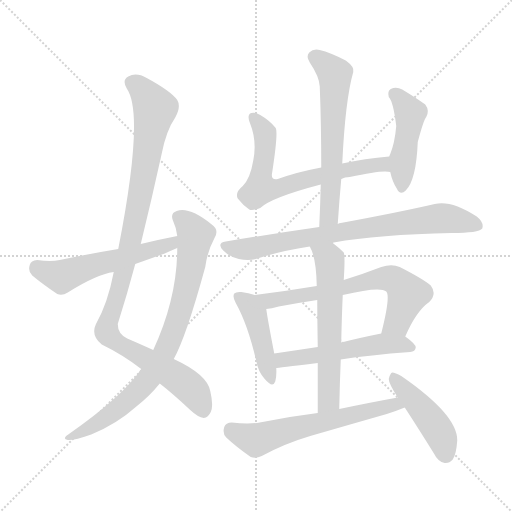
t = 0.00 s
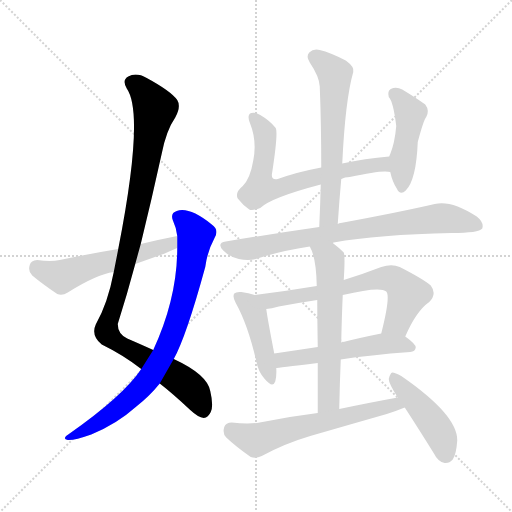
t = 1.98 s
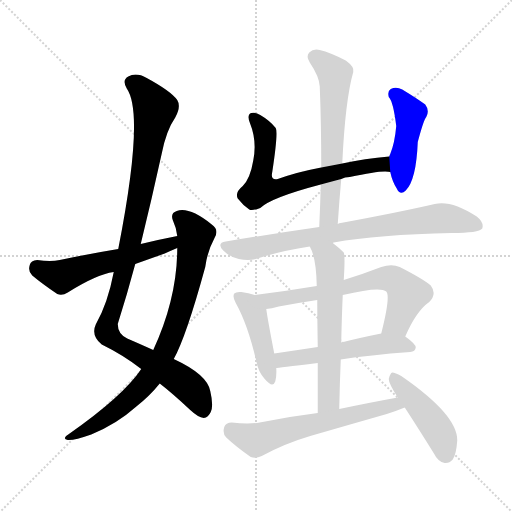
t = 3.97 s
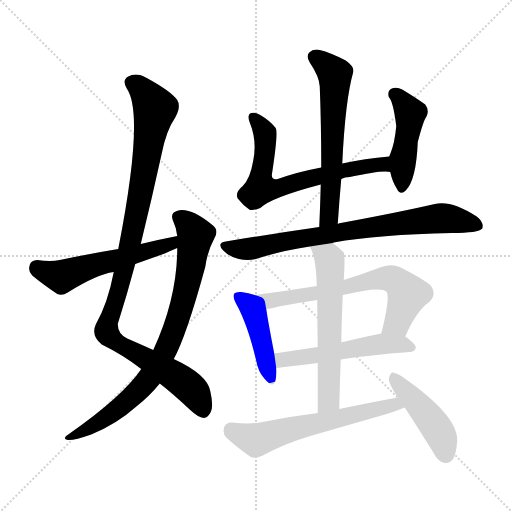
t = 5.95 s
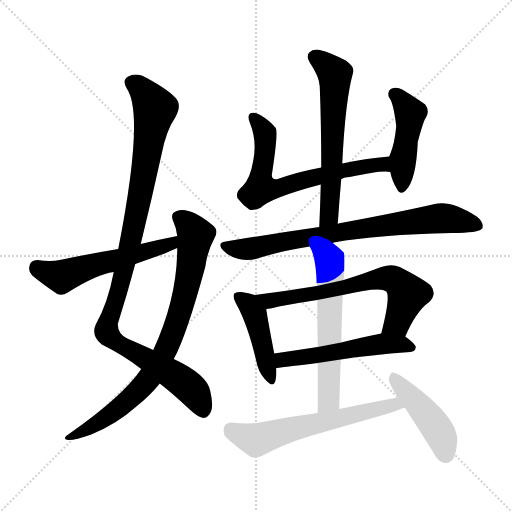
t = 7.94 s
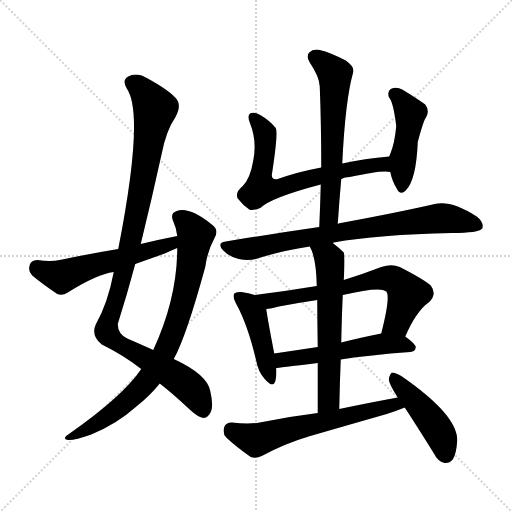
t = 9.92 s

The animated SVG that drew these frames (rendered in a browser with its animation timeline set to each time). Animation: 13 CSS @keyframes rules; one cycle of 9.92 s.

<svg version="1.1" viewBox="0 0 1024 1024" xmlns="http://www.w3.org/2000/svg">
  <g stroke="lightgray" stroke-dasharray="1,1" stroke-width="1" transform="scale(4, 4)">
    <line x1="0" y1="0" x2="256" y2="256"></line>
    <line x1="256" y1="0" x2="0" y2="256"></line>
    <line x1="128" y1="0" x2="128" y2="256"></line>
    <line x1="0" y1="128" x2="256" y2="128"></line>
  </g>
<g transform="scale(1, -1) translate(0, -900)">
   <style type="text/css">
    @keyframes keyframes0 {
      from {
       stroke: blue;
       stroke-dashoffset: 1039;
       stroke-width: 128;
       }
       77% {
       animation-timing-function: step-end;
       stroke: blue;
       stroke-dashoffset: 0;
       stroke-width: 128;
       }
       to {
       stroke: black;
       stroke-width: 1024;
       }
       }
       #make-me-a-hanzi-animation-0 {
         animation: keyframes0 1.095540s both;
         animation-delay: 0.000000s;
         animation-timing-function: linear;
       }
    @keyframes keyframes1 {
      from {
       stroke: blue;
       stroke-dashoffset: 812;
       stroke-width: 128;
       }
       73% {
       animation-timing-function: step-end;
       stroke: blue;
       stroke-dashoffset: 0;
       stroke-width: 128;
       }
       to {
       stroke: black;
       stroke-width: 1024;
       }
       }
       #make-me-a-hanzi-animation-1 {
         animation: keyframes1 0.910807s both;
         animation-delay: 1.095540s;
         animation-timing-function: linear;
       }
    @keyframes keyframes2 {
      from {
       stroke: blue;
       stroke-dashoffset: 549;
       stroke-width: 128;
       }
       64% {
       animation-timing-function: step-end;
       stroke: blue;
       stroke-dashoffset: 0;
       stroke-width: 128;
       }
       to {
       stroke: black;
       stroke-width: 1024;
       }
       }
       #make-me-a-hanzi-animation-2 {
         animation: keyframes2 0.696777s both;
         animation-delay: 2.006348s;
         animation-timing-function: linear;
       }
    @keyframes keyframes3 {
      from {
       stroke: blue;
       stroke-dashoffset: 670;
       stroke-width: 128;
       }
       69% {
       animation-timing-function: step-end;
       stroke: blue;
       stroke-dashoffset: 0;
       stroke-width: 128;
       }
       to {
       stroke: black;
       stroke-width: 1024;
       }
       }
       #make-me-a-hanzi-animation-3 {
         animation: keyframes3 0.795247s both;
         animation-delay: 2.703125s;
         animation-timing-function: linear;
       }
    @keyframes keyframes4 {
      from {
       stroke: blue;
       stroke-dashoffset: 456;
       stroke-width: 128;
       }
       60% {
       animation-timing-function: step-end;
       stroke: blue;
       stroke-dashoffset: 0;
       stroke-width: 128;
       }
       to {
       stroke: black;
       stroke-width: 1024;
       }
       }
       #make-me-a-hanzi-animation-4 {
         animation: keyframes4 0.621094s both;
         animation-delay: 3.498372s;
         animation-timing-function: linear;
       }
    @keyframes keyframes5 {
      from {
       stroke: blue;
       stroke-dashoffset: 612;
       stroke-width: 128;
       }
       67% {
       animation-timing-function: step-end;
       stroke: blue;
       stroke-dashoffset: 0;
       stroke-width: 128;
       }
       to {
       stroke: black;
       stroke-width: 1024;
       }
       }
       #make-me-a-hanzi-animation-5 {
         animation: keyframes5 0.748047s both;
         animation-delay: 4.119466s;
         animation-timing-function: linear;
       }
    @keyframes keyframes6 {
      from {
       stroke: blue;
       stroke-dashoffset: 770;
       stroke-width: 128;
       }
       71% {
       animation-timing-function: step-end;
       stroke: blue;
       stroke-dashoffset: 0;
       stroke-width: 128;
       }
       to {
       stroke: black;
       stroke-width: 1024;
       }
       }
       #make-me-a-hanzi-animation-6 {
         animation: keyframes6 0.876628s both;
         animation-delay: 4.867513s;
         animation-timing-function: linear;
       }
    @keyframes keyframes7 {
      from {
       stroke: blue;
       stroke-dashoffset: 439;
       stroke-width: 128;
       }
       59% {
       animation-timing-function: step-end;
       stroke: blue;
       stroke-dashoffset: 0;
       stroke-width: 128;
       }
       to {
       stroke: black;
       stroke-width: 1024;
       }
       }
       #make-me-a-hanzi-animation-7 {
         animation: keyframes7 0.607259s both;
         animation-delay: 5.744141s;
         animation-timing-function: linear;
       }
    @keyframes keyframes8 {
      from {
       stroke: blue;
       stroke-dashoffset: 661;
       stroke-width: 128;
       }
       68% {
       animation-timing-function: step-end;
       stroke: blue;
       stroke-dashoffset: 0;
       stroke-width: 128;
       }
       to {
       stroke: black;
       stroke-width: 1024;
       }
       }
       #make-me-a-hanzi-animation-8 {
         animation: keyframes8 0.787923s both;
         animation-delay: 6.351400s;
         animation-timing-function: linear;
       }
    @keyframes keyframes9 {
      from {
       stroke: blue;
       stroke-dashoffset: 531;
       stroke-width: 128;
       }
       63% {
       animation-timing-function: step-end;
       stroke: blue;
       stroke-dashoffset: 0;
       stroke-width: 128;
       }
       to {
       stroke: black;
       stroke-width: 1024;
       }
       }
       #make-me-a-hanzi-animation-9 {
         animation: keyframes9 0.682129s both;
         animation-delay: 7.139323s;
         animation-timing-function: linear;
       }
    @keyframes keyframes10 {
      from {
       stroke: blue;
       stroke-dashoffset: 601;
       stroke-width: 128;
       }
       66% {
       animation-timing-function: step-end;
       stroke: blue;
       stroke-dashoffset: 0;
       stroke-width: 128;
       }
       to {
       stroke: black;
       stroke-width: 1024;
       }
       }
       #make-me-a-hanzi-animation-10 {
         animation: keyframes10 0.739095s both;
         animation-delay: 7.821452s;
         animation-timing-function: linear;
       }
    @keyframes keyframes11 {
      from {
       stroke: blue;
       stroke-dashoffset: 609;
       stroke-width: 128;
       }
       66% {
       animation-timing-function: step-end;
       stroke: blue;
       stroke-dashoffset: 0;
       stroke-width: 128;
       }
       to {
       stroke: black;
       stroke-width: 1024;
       }
       }
       #make-me-a-hanzi-animation-11 {
         animation: keyframes11 0.745605s both;
         animation-delay: 8.560547s;
         animation-timing-function: linear;
       }
    @keyframes keyframes12 {
      from {
       stroke: blue;
       stroke-dashoffset: 446;
       stroke-width: 128;
       }
       59% {
       animation-timing-function: step-end;
       stroke: blue;
       stroke-dashoffset: 0;
       stroke-width: 128;
       }
       to {
       stroke: black;
       stroke-width: 1024;
       }
       }
       #make-me-a-hanzi-animation-12 {
         animation: keyframes12 0.612956s both;
         animation-delay: 9.306152s;
         animation-timing-function: linear;
       }
</style>
<path d="M 281.5 412.0 Q 303.5 502.0 323.5 593.0 Q 332.5 639.0 350.5 665.0 Q 362.5 687.0 354.5 700.0 Q 341.5 718.0 293.5 744.0 Q 272.5 756.0 256.5 747.0 Q 243.5 740.0 253.5 723.0 Q 289.5 672.0 236.5 402.0 L 227.5 356.0 Q 215.5 293.0 191.5 251.0 Q 181.5 229.0 203.5 211.0 Q 246.5 190.0 282.5 162.0 L 319.5 133.0 Q 346.5 112.0 380.5 80.0 Q 396.5 65.0 407.5 64.0 Q 416.5 65.0 421.5 76.0 Q 427.5 88.0 420.5 118.0 Q 414.5 151.0 347.5 182.0 L 306.5 200.0 Q 284.5 210.0 254.5 223.0 Q 235.5 232.0 235.5 252.0 Q 254.5 312.0 270.5 372.0 L 281.5 412.0 Z" fill="lightgray"></path> 
<path d="M 282.5 162.0 Q 246.5 108.0 136.5 31.0 Q 123.5 22.0 135.5 20.0 Q 148.5 19.0 182.5 31.0 Q 233.5 52.0 271.5 86.0 Q 299.5 108.0 319.5 133.0 L 347.5 182.0 Q 372.5 227.0 410.5 366.0 Q 414.5 397.0 429.5 425.0 Q 438.5 441.0 423.5 451.0 Q 378.5 487.0 353.5 478.0 Q 340.5 474.0 345.5 460.0 Q 352.5 445.0 354.5 428.0 L 354.5 404.0 Q 354.5 304.0 306.5 200.0 L 282.5 162.0 Z" fill="lightgray"></path> 
<path d="M 354.5 428.0 Q 318.5 421.0 281.5 412.0 L 236.5 402.0 Q 181.5 393.0 119.5 380.0 Q 101.5 376.0 74.5 380.0 Q 61.5 379.0 59.5 370.0 Q 55.5 357.0 64.5 349.0 Q 83.5 333.0 114.5 312.0 Q 124.5 308.0 135.5 315.0 Q 192.5 351.0 227.5 356.0 L 270.5 372.0 Q 298.5 382.0 329.5 393.0 Q 342.5 399.0 354.5 404.0 C 382.5 416.0 383.5 434.0 354.5 428.0 Z" fill="lightgray"></path> 
<path d="M 682.5 542.0 Q 689.5 546.0 699.5 546.0 Q 766.5 561.0 780.5 556.0 C 810.5 553.0 808.5 590.0 778.5 587.0 Q 729.5 583.0 684.5 573.0 L 642.5 565.0 Q 594.5 556.0 555.5 542.0 Q 540.5 539.0 544.5 556.0 Q 556.5 635.0 551.5 644.0 Q 539.5 659.0 520.5 670.0 Q 511.5 676.0 502.5 674.0 Q 493.5 671.0 499.5 655.0 Q 514.5 618.0 506.5 579.0 Q 500.5 543.0 485.5 528.0 Q 469.5 515.0 475.5 503.0 Q 485.5 490.0 498.5 481.0 Q 504.5 478.0 520.5 484.0 Q 542.5 505.0 641.5 531.0 L 682.5 542.0 Z" fill="lightgray"></path> 
<path d="M 780.5 556.0 Q 784.5 537.0 793.5 523.0 Q 800.5 508.0 811.5 519.0 Q 832.5 540.0 835.5 616.0 Q 847.5 661.0 852.5 666.0 Q 859.5 679.0 850.5 691.0 Q 832.5 704.0 804.5 721.0 Q 792.5 727.0 781.5 722.0 Q 774.5 718.0 777.5 706.0 Q 786.5 697.0 792.5 648.0 Q 789.5 614.0 780.5 592.0 Q 779.5 591.0 778.5 587.0 L 780.5 556.0 Z" fill="lightgray"></path> 
<path d="M 675.5 452.0 Q 678.5 498.0 682.5 542.0 L 684.5 573.0 Q 690.5 700.0 706.5 756.0 Q 709.5 766.0 691.5 779.0 Q 660.5 795.0 639.5 800.0 Q 626.5 803.0 618.5 795.0 Q 611.5 788.0 619.5 775.0 Q 638.5 747.0 639.5 727.0 Q 642.5 651.0 642.5 565.0 L 641.5 531.0 Q 640.5 491.0 638.5 446.0 C 637.5 416.0 673.5 422.0 675.5 452.0 Z" fill="lightgray"></path> 
<path d="M 665.5 414.0 Q 665.5 415.0 667.5 415.0 Q 755.5 431.0 903.5 434.0 Q 957.5 434.0 964.5 443.0 Q 968.5 455.0 953.5 467.0 Q 902.5 500.0 869.5 492.0 Q 800.5 476.0 681.5 454.0 Q 678.5 454.0 675.5 452.0 L 638.5 446.0 Q 548.5 433.0 451.5 417.0 Q 432.5 414.0 446.5 399.0 Q 459.5 386.0 477.5 382.0 Q 496.5 378.0 511.5 382.0 Q 560.5 398.0 619.5 407.0 L 665.5 414.0 Z" fill="lightgray"></path> 
<path d="M 509.5 310.0 Q 497.5 314.0 482.5 316.0 Q 472.5 317.0 468.5 313.0 Q 464.5 307.0 471.5 294.0 Q 495.5 251.0 512.5 178.0 Q 516.5 156.0 529.5 142.0 Q 545.5 123.0 550.5 137.0 Q 553.5 147.0 552.5 164.0 L 548.5 193.0 Q 535.5 260.0 532.5 282.0 C 529.5 304.0 529.5 304.0 509.5 310.0 Z" fill="lightgray"></path> 
<path d="M 810.5 227.0 Q 832.5 278.0 858.5 296.0 Q 874.5 312.0 861.5 329.0 Q 846.5 342.0 799.5 366.0 Q 783.5 373.0 762.5 366.0 Q 723.5 351.0 687.5 340.0 L 633.5 328.0 Q 573.5 318.0 509.5 310.0 C 479.5 306.0 502.5 277.0 532.5 282.0 Q 542.5 283.0 557.5 287.0 Q 594.5 294.0 634.5 300.0 L 685.5 310.0 Q 760.5 328.0 772.5 317.0 Q 781.5 308.0 762.5 233.0 C 755.5 204.0 798.5 200.0 810.5 227.0 Z" fill="lightgray"></path> 
<path d="M 681.5 181.0 Q 738.5 190.0 820.5 196.0 Q 830.5 197.0 831.5 205.0 Q 831.5 212.0 810.5 227.0 C 793.5 239.0 791.5 239.0 762.5 233.0 Q 717.5 224.0 682.5 215.0 L 635.5 206.0 Q 589.5 199.0 548.5 193.0 C 518.5 189.0 522.5 161.0 552.5 164.0 Q 553.5 164.0 635.5 174.0 L 681.5 181.0 Z" fill="lightgray"></path> 
<path d="M 678.5 82.0 Q 679.5 134.0 681.5 181.0 L 682.5 215.0 Q 683.5 266.0 685.5 310.0 L 687.5 340.0 Q 690.5 389.0 687.5 395.0 Q 677.5 405.0 665.5 414.0 C 641.5 433.0 607.5 434.0 619.5 407.0 Q 632.5 385.0 633.5 328.0 L 634.5 300.0 Q 634.5 266.0 635.5 206.0 L 635.5 174.0 Q 635.5 131.0 635.5 74.0 C 635.5 44.0 677.5 52.0 678.5 82.0 Z" fill="lightgray"></path> 
<path d="M 795.5 105.0 Q 740.5 95.0 678.5 82.0 L 635.5 74.0 Q 578.5 67.0 519.5 55.0 Q 497.5 51.0 463.5 55.0 Q 451.5 55.0 448.5 46.0 Q 444.5 33.0 452.5 25.0 Q 471.5 7.0 501.5 -14.0 Q 511.5 -18.0 523.5 -12.0 Q 569.5 13.0 620.5 28.0 Q 696.5 50.0 773.5 72.0 Q 792.5 78.0 809.5 85.0 C 837.5 96.0 825.5 110.0 795.5 105.0 Z" fill="lightgray"></path> 
<path d="M 809.5 85.0 Q 837.5 42.0 868.5 -8.0 Q 875.5 -23.0 889.5 -26.0 Q 898.5 -27.0 905.5 -19.0 Q 912.5 -9.0 914.5 19.0 Q 915.5 70.0 802.5 148.0 Q 790.5 155.0 784.5 155.0 Q 780.5 154.0 777.5 142.0 Q 777.5 133.0 795.5 105.0 L 809.5 85.0 Z" fill="lightgray"></path> 
      <clipPath id="make-me-a-hanzi-clip-0">
      <path d="M 281.5 412.0 Q 303.5 502.0 323.5 593.0 Q 332.5 639.0 350.5 665.0 Q 362.5 687.0 354.5 700.0 Q 341.5 718.0 293.5 744.0 Q 272.5 756.0 256.5 747.0 Q 243.5 740.0 253.5 723.0 Q 289.5 672.0 236.5 402.0 L 227.5 356.0 Q 215.5 293.0 191.5 251.0 Q 181.5 229.0 203.5 211.0 Q 246.5 190.0 282.5 162.0 L 319.5 133.0 Q 346.5 112.0 380.5 80.0 Q 396.5 65.0 407.5 64.0 Q 416.5 65.0 421.5 76.0 Q 427.5 88.0 420.5 118.0 Q 414.5 151.0 347.5 182.0 L 306.5 200.0 Q 284.5 210.0 254.5 223.0 Q 235.5 232.0 235.5 252.0 Q 254.5 312.0 270.5 372.0 L 281.5 412.0 Z" fill="lightgray"></path>
      </clipPath>
      <path clip-path="url(#make-me-a-hanzi-clip-0)" d="M 263.5 734.0 L 288.5 715.0 L 310.5 682.0 L 263.5 424.0 L 213.5 247.0 L 214.5 232.0 L 246.5 206.0 L 369.5 134.0 L 389.5 114.0 L 405.5 79.0 " fill="none" id="make-me-a-hanzi-animation-0" stroke-dasharray="911 1822" stroke-linecap="round"></path>

      <clipPath id="make-me-a-hanzi-clip-1">
      <path d="M 282.5 162.0 Q 246.5 108.0 136.5 31.0 Q 123.5 22.0 135.5 20.0 Q 148.5 19.0 182.5 31.0 Q 233.5 52.0 271.5 86.0 Q 299.5 108.0 319.5 133.0 L 347.5 182.0 Q 372.5 227.0 410.5 366.0 Q 414.5 397.0 429.5 425.0 Q 438.5 441.0 423.5 451.0 Q 378.5 487.0 353.5 478.0 Q 340.5 474.0 345.5 460.0 Q 352.5 445.0 354.5 428.0 L 354.5 404.0 Q 354.5 304.0 306.5 200.0 L 282.5 162.0 Z" fill="lightgray"></path>
      </clipPath>
      <path clip-path="url(#make-me-a-hanzi-clip-1)" d="M 355.5 466.0 L 367.5 460.0 L 391.5 430.0 L 368.5 305.0 L 333.5 203.0 L 303.5 150.0 L 273.5 116.0 L 209.5 62.0 L 139.5 25.0 " fill="none" id="make-me-a-hanzi-animation-1" stroke-dasharray="684 1368" stroke-linecap="round"></path>

      <clipPath id="make-me-a-hanzi-clip-2">
      <path d="M 354.5 428.0 Q 318.5 421.0 281.5 412.0 L 236.5 402.0 Q 181.5 393.0 119.5 380.0 Q 101.5 376.0 74.5 380.0 Q 61.5 379.0 59.5 370.0 Q 55.5 357.0 64.5 349.0 Q 83.5 333.0 114.5 312.0 Q 124.5 308.0 135.5 315.0 Q 192.5 351.0 227.5 356.0 L 270.5 372.0 Q 298.5 382.0 329.5 393.0 Q 342.5 399.0 354.5 404.0 C 382.5 416.0 383.5 434.0 354.5 428.0 Z" fill="lightgray"></path>
      </clipPath>
      <path clip-path="url(#make-me-a-hanzi-clip-2)" d="M 73.5 366.0 L 123.5 346.0 L 330.5 408.0 L 348.5 422.0 " fill="none" id="make-me-a-hanzi-animation-2" stroke-dasharray="421 842" stroke-linecap="round"></path>

      <clipPath id="make-me-a-hanzi-clip-3">
      <path d="M 682.5 542.0 Q 689.5 546.0 699.5 546.0 Q 766.5 561.0 780.5 556.0 C 810.5 553.0 808.5 590.0 778.5 587.0 Q 729.5 583.0 684.5 573.0 L 642.5 565.0 Q 594.5 556.0 555.5 542.0 Q 540.5 539.0 544.5 556.0 Q 556.5 635.0 551.5 644.0 Q 539.5 659.0 520.5 670.0 Q 511.5 676.0 502.5 674.0 Q 493.5 671.0 499.5 655.0 Q 514.5 618.0 506.5 579.0 Q 500.5 543.0 485.5 528.0 Q 469.5 515.0 475.5 503.0 Q 485.5 490.0 498.5 481.0 Q 504.5 478.0 520.5 484.0 Q 542.5 505.0 641.5 531.0 L 682.5 542.0 Z" fill="lightgray"></path>
      </clipPath>
      <path clip-path="url(#make-me-a-hanzi-clip-3)" d="M 507.5 665.0 L 525.5 643.0 L 530.5 625.0 L 521.5 523.0 L 555.5 523.0 L 637.5 548.0 L 740.5 569.0 L 765.5 571.0 L 778.5 564.0 " fill="none" id="make-me-a-hanzi-animation-3" stroke-dasharray="542 1084" stroke-linecap="round"></path>

      <clipPath id="make-me-a-hanzi-clip-4">
      <path d="M 780.5 556.0 Q 784.5 537.0 793.5 523.0 Q 800.5 508.0 811.5 519.0 Q 832.5 540.0 835.5 616.0 Q 847.5 661.0 852.5 666.0 Q 859.5 679.0 850.5 691.0 Q 832.5 704.0 804.5 721.0 Q 792.5 727.0 781.5 722.0 Q 774.5 718.0 777.5 706.0 Q 786.5 697.0 792.5 648.0 Q 789.5 614.0 780.5 592.0 Q 779.5 591.0 778.5 587.0 L 780.5 556.0 Z" fill="lightgray"></path>
      </clipPath>
      <path clip-path="url(#make-me-a-hanzi-clip-4)" d="M 789.5 712.0 L 820.5 674.0 L 805.5 581.0 L 803.5 524.0 " fill="none" id="make-me-a-hanzi-animation-4" stroke-dasharray="328 656" stroke-linecap="round"></path>

      <clipPath id="make-me-a-hanzi-clip-5">
      <path d="M 675.5 452.0 Q 678.5 498.0 682.5 542.0 L 684.5 573.0 Q 690.5 700.0 706.5 756.0 Q 709.5 766.0 691.5 779.0 Q 660.5 795.0 639.5 800.0 Q 626.5 803.0 618.5 795.0 Q 611.5 788.0 619.5 775.0 Q 638.5 747.0 639.5 727.0 Q 642.5 651.0 642.5 565.0 L 641.5 531.0 Q 640.5 491.0 638.5 446.0 C 637.5 416.0 673.5 422.0 675.5 452.0 Z" fill="lightgray"></path>
      </clipPath>
      <path clip-path="url(#make-me-a-hanzi-clip-5)" d="M 629.5 786.0 L 670.5 748.0 L 659.5 476.0 L 643.5 453.0 " fill="none" id="make-me-a-hanzi-animation-5" stroke-dasharray="484 968" stroke-linecap="round"></path>

      <clipPath id="make-me-a-hanzi-clip-6">
      <path d="M 665.5 414.0 Q 665.5 415.0 667.5 415.0 Q 755.5 431.0 903.5 434.0 Q 957.5 434.0 964.5 443.0 Q 968.5 455.0 953.5 467.0 Q 902.5 500.0 869.5 492.0 Q 800.5 476.0 681.5 454.0 Q 678.5 454.0 675.5 452.0 L 638.5 446.0 Q 548.5 433.0 451.5 417.0 Q 432.5 414.0 446.5 399.0 Q 459.5 386.0 477.5 382.0 Q 496.5 378.0 511.5 382.0 Q 560.5 398.0 619.5 407.0 L 665.5 414.0 Z" fill="lightgray"></path>
      </clipPath>
      <path clip-path="url(#make-me-a-hanzi-clip-6)" d="M 449.5 408.0 L 502.5 403.0 L 694.5 439.0 L 885.5 464.0 L 956.5 449.0 " fill="none" id="make-me-a-hanzi-animation-6" stroke-dasharray="642 1284" stroke-linecap="round"></path>

      <clipPath id="make-me-a-hanzi-clip-7">
      <path d="M 509.5 310.0 Q 497.5 314.0 482.5 316.0 Q 472.5 317.0 468.5 313.0 Q 464.5 307.0 471.5 294.0 Q 495.5 251.0 512.5 178.0 Q 516.5 156.0 529.5 142.0 Q 545.5 123.0 550.5 137.0 Q 553.5 147.0 552.5 164.0 L 548.5 193.0 Q 535.5 260.0 532.5 282.0 C 529.5 304.0 529.5 304.0 509.5 310.0 Z" fill="lightgray"></path>
      </clipPath>
      <path clip-path="url(#make-me-a-hanzi-clip-7)" d="M 476.5 308.0 L 497.5 292.0 L 508.5 272.0 L 540.5 142.0 " fill="none" id="make-me-a-hanzi-animation-7" stroke-dasharray="311 622" stroke-linecap="round"></path>

      <clipPath id="make-me-a-hanzi-clip-8">
      <path d="M 810.5 227.0 Q 832.5 278.0 858.5 296.0 Q 874.5 312.0 861.5 329.0 Q 846.5 342.0 799.5 366.0 Q 783.5 373.0 762.5 366.0 Q 723.5 351.0 687.5 340.0 L 633.5 328.0 Q 573.5 318.0 509.5 310.0 C 479.5 306.0 502.5 277.0 532.5 282.0 Q 542.5 283.0 557.5 287.0 Q 594.5 294.0 634.5 300.0 L 685.5 310.0 Q 760.5 328.0 772.5 317.0 Q 781.5 308.0 762.5 233.0 C 755.5 204.0 798.5 200.0 810.5 227.0 Z" fill="lightgray"></path>
      </clipPath>
      <path clip-path="url(#make-me-a-hanzi-clip-8)" d="M 517.5 309.0 L 547.5 299.0 L 782.5 343.0 L 795.5 336.0 L 815.5 311.0 L 794.5 255.0 L 769.5 243.0 " fill="none" id="make-me-a-hanzi-animation-8" stroke-dasharray="533 1066" stroke-linecap="round"></path>

      <clipPath id="make-me-a-hanzi-clip-9">
      <path d="M 681.5 181.0 Q 738.5 190.0 820.5 196.0 Q 830.5 197.0 831.5 205.0 Q 831.5 212.0 810.5 227.0 C 793.5 239.0 791.5 239.0 762.5 233.0 Q 717.5 224.0 682.5 215.0 L 635.5 206.0 Q 589.5 199.0 548.5 193.0 C 518.5 189.0 522.5 161.0 552.5 164.0 Q 553.5 164.0 635.5 174.0 L 681.5 181.0 Z" fill="lightgray"></path>
      </clipPath>
      <path clip-path="url(#make-me-a-hanzi-clip-9)" d="M 553.5 171.0 L 571.5 182.0 L 758.5 211.0 L 802.5 212.0 L 821.5 205.0 " fill="none" id="make-me-a-hanzi-animation-9" stroke-dasharray="403 806" stroke-linecap="round"></path>

      <clipPath id="make-me-a-hanzi-clip-10">
      <path d="M 678.5 82.0 Q 679.5 134.0 681.5 181.0 L 682.5 215.0 Q 683.5 266.0 685.5 310.0 L 687.5 340.0 Q 690.5 389.0 687.5 395.0 Q 677.5 405.0 665.5 414.0 C 641.5 433.0 607.5 434.0 619.5 407.0 Q 632.5 385.0 633.5 328.0 L 634.5 300.0 Q 634.5 266.0 635.5 206.0 L 635.5 174.0 Q 635.5 131.0 635.5 74.0 C 635.5 44.0 677.5 52.0 678.5 82.0 Z" fill="lightgray"></path>
      </clipPath>
      <path clip-path="url(#make-me-a-hanzi-clip-10)" d="M 627.5 406.0 L 659.5 381.0 L 661.5 352.0 L 657.5 105.0 L 641.5 82.0 " fill="none" id="make-me-a-hanzi-animation-10" stroke-dasharray="473 946" stroke-linecap="round"></path>

      <clipPath id="make-me-a-hanzi-clip-11">
      <path d="M 795.5 105.0 Q 740.5 95.0 678.5 82.0 L 635.5 74.0 Q 578.5 67.0 519.5 55.0 Q 497.5 51.0 463.5 55.0 Q 451.5 55.0 448.5 46.0 Q 444.5 33.0 452.5 25.0 Q 471.5 7.0 501.5 -14.0 Q 511.5 -18.0 523.5 -12.0 Q 569.5 13.0 620.5 28.0 Q 696.5 50.0 773.5 72.0 Q 792.5 78.0 809.5 85.0 C 837.5 96.0 825.5 110.0 795.5 105.0 Z" fill="lightgray"></path>
      </clipPath>
      <path clip-path="url(#make-me-a-hanzi-clip-11)" d="M 461.5 41.0 L 511.5 20.0 L 734.5 78.0 L 787.5 90.0 L 801.5 87.0 " fill="none" id="make-me-a-hanzi-animation-11" stroke-dasharray="481 962" stroke-linecap="round"></path>

      <clipPath id="make-me-a-hanzi-clip-12">
      <path d="M 809.5 85.0 Q 837.5 42.0 868.5 -8.0 Q 875.5 -23.0 889.5 -26.0 Q 898.5 -27.0 905.5 -19.0 Q 912.5 -9.0 914.5 19.0 Q 915.5 70.0 802.5 148.0 Q 790.5 155.0 784.5 155.0 Q 780.5 154.0 777.5 142.0 Q 777.5 133.0 795.5 105.0 L 809.5 85.0 Z" fill="lightgray"></path>
      </clipPath>
      <path clip-path="url(#make-me-a-hanzi-clip-12)" d="M 786.5 146.0 L 871.5 47.0 L 885.5 21.0 L 891.5 -8.0 " fill="none" id="make-me-a-hanzi-animation-12" stroke-dasharray="318 636" stroke-linecap="round"></path>

</g>
</svg>
